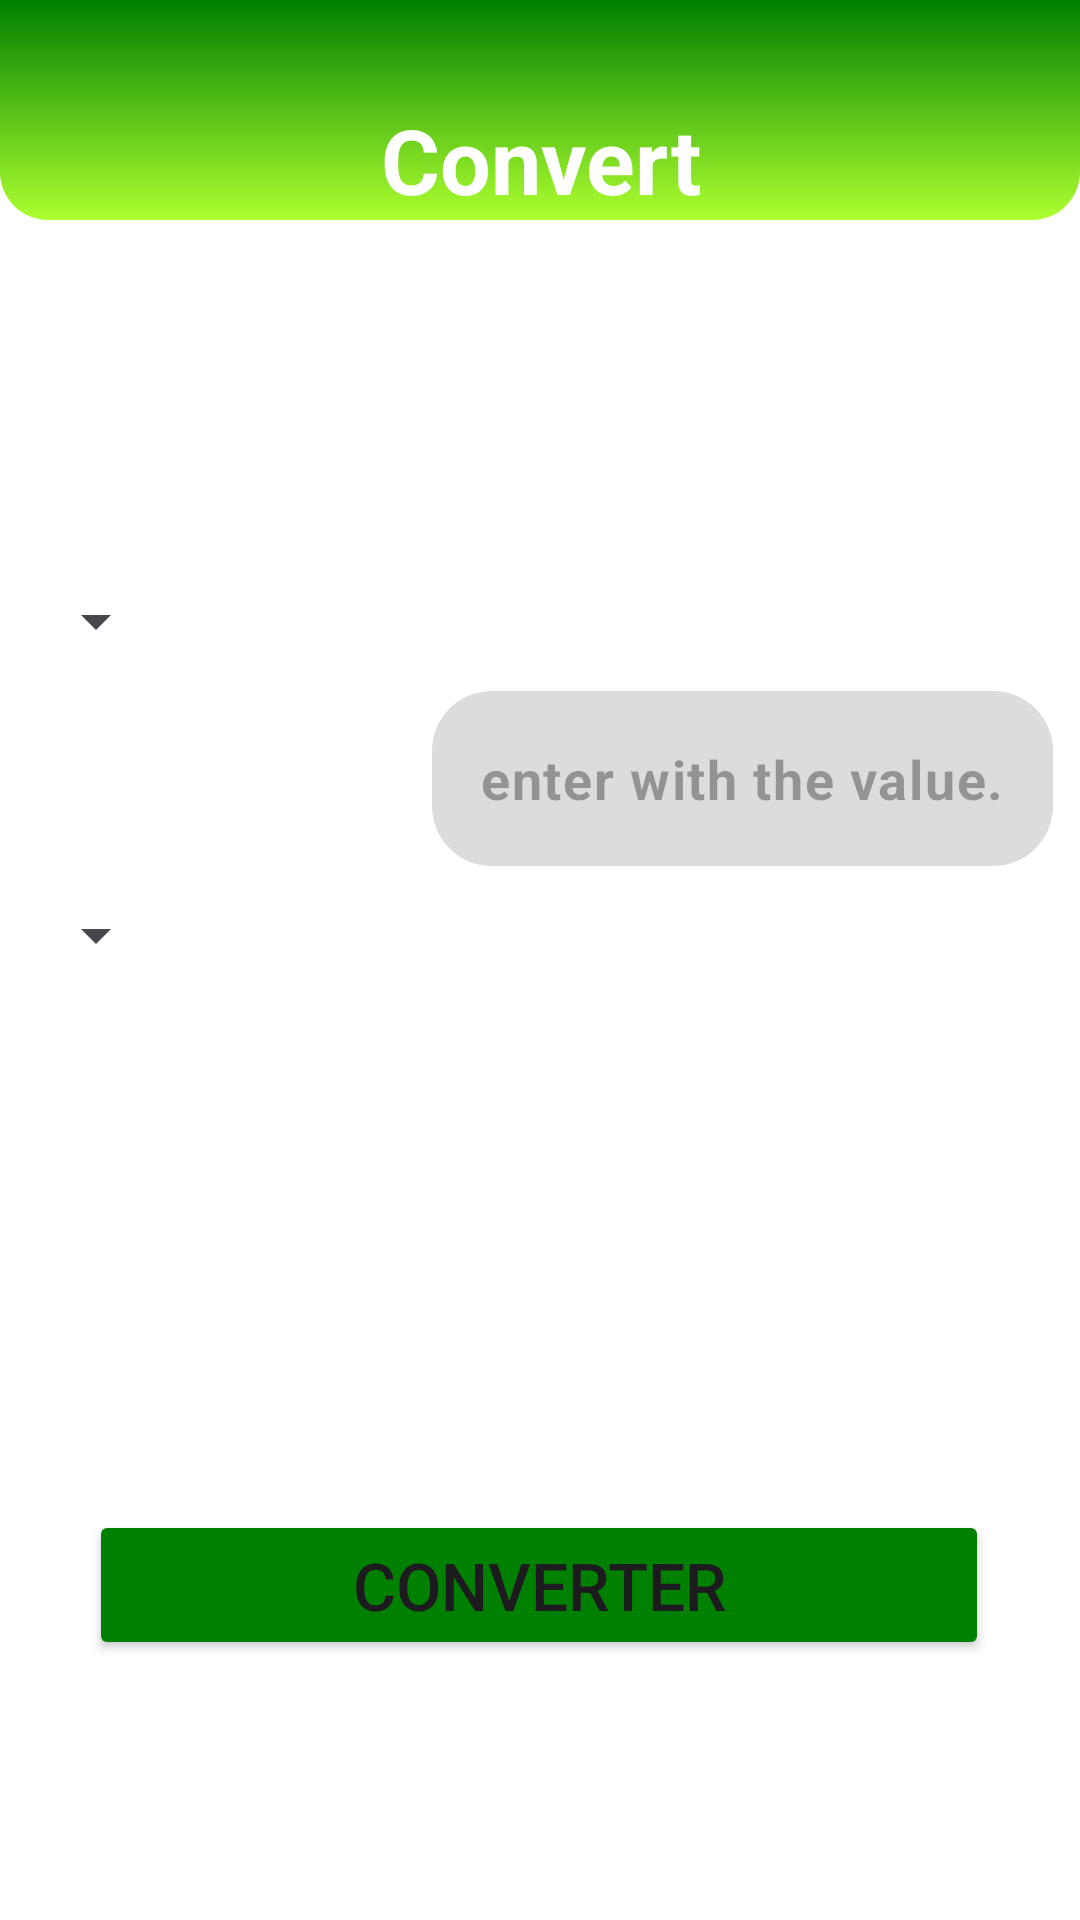

Android layout source for this screen:
<!-- AndroidManifest.xml: application theme Theme.CurrencyQuote -->
<!-- res/layout/activity_convert_coins.xml -->
<?xml version="1.0" encoding="utf-8"?>
<androidx.constraintlayout.widget.ConstraintLayout xmlns:android="http://schemas.android.com/apk/res/android"
    xmlns:app="http://schemas.android.com/apk/res-auto"
    xmlns:tools="http://schemas.android.com/tools"
    android:id="@+id/main"
    android:layout_width="match_parent"
    android:layout_height="match_parent"
    tools:context=".ConvertCoins"
    android:background="@color/white">

    <LinearLayout
        android:id="@+id/linearLayout"
        android:layout_width="match_parent"
        android:layout_height="wrap_content"
        android:background="@drawable/gradient_bg"
        android:orientation="vertical"
        app:layout_constraintStart_toEndOf="parent"
        app:layout_constraintStart_toStartOf="parent"
        app:layout_constraintTop_toTopOf="parent">

        <TextView
            android:id="@+id/tv_titleTwo"
            android:layout_width="match_parent"
            android:layout_height="match_parent"
            android:layout_marginTop="33dp"
            android:text="@string/title_activity_convert"
            android:textAlignment="center"
            android:textColor="@color/white"
            android:textSize="30dp"
            android:textStyle="bold" />

    </LinearLayout>

    <Spinner
        android:id="@+id/spinner_one"
        android:layout_width="wrap_content"
        android:layout_height="wrap_content"
        android:layout_marginStart="8dp"
        app:layout_constraintBottom_toBottomOf="parent"
        app:layout_constraintEnd_toEndOf="parent"
        app:layout_constraintHorizontal_bias="0.0"
        app:layout_constraintStart_toStartOf="parent"
        app:layout_constraintTop_toBottomOf="@+id/linearLayout"
        app:layout_constraintVertical_bias="0.224" />

    <Spinner
        android:id="@+id/spinner_two"
        android:layout_width="wrap_content"
        android:layout_height="wrap_content"
        android:layout_marginStart="8dp"
        app:layout_constraintBottom_toBottomOf="parent"
        app:layout_constraintEnd_toEndOf="parent"
        app:layout_constraintHorizontal_bias="0.0"
        app:layout_constraintStart_toStartOf="parent"
        app:layout_constraintTop_toBottomOf="@+id/spinner_one"
        app:layout_constraintVertical_bias="0.203" />

    <com.google.android.material.textfield.TextInputLayout
        android:id="@+id/til_valueOne"
        android:layout_width="wrap_content"
        android:layout_height="wrap_content"
        app:hintEnabled="false"
        android:layout_marginStart="135dp"
        app:layout_constraintBottom_toBottomOf="@+id/spinner_two"
        app:layout_constraintEnd_toEndOf="parent"
        app:layout_constraintStart_toStartOf="parent"
        app:layout_constraintTop_toTopOf="@+id/spinner_one">

        <com.google.android.material.textfield.TextInputEditText
            android:id="@+id/edt_valueCoin"
            android:layout_width="wrap_content"
            android:layout_height="wrap_content"
            android:background="@drawable/rounded_bg"
            android:hint="@string/ti_one"
            android:textColor="@color/black"
            android:textStyle="bold"
            android:textSize="18dp"
            android:inputType="numberDecimal"
            android:maxLength="8" />
    </com.google.android.material.textfield.TextInputLayout>

    <TextView
        android:id="@+id/tv_titleConversion"
        android:layout_width="wrap_content"
        android:layout_height="wrap_content"
        android:textColor="@color/ColorDraw_Two"
        android:textSize="22dp"
        app:layout_constraintBottom_toTopOf="@+id/btn_convert"
        app:layout_constraintEnd_toEndOf="parent"
        app:layout_constraintHorizontal_bias="0.498"
        app:layout_constraintStart_toStartOf="parent"
        app:layout_constraintTop_toTopOf="@+id/linearLayout"
        app:layout_constraintVertical_bias="0.714"
        tools:text="conversion result" />

    <TextView
        android:id="@+id/tv_result"
        android:layout_width="wrap_content"
        android:layout_height="wrap_content"
        android:textColor="@color/ColorDraw_Two"
        android:textSize="30dp"
        android:textStyle="bold"
        android:maxLength="8"
        app:layout_constraintBottom_toTopOf="@+id/btn_convert"
        app:layout_constraintEnd_toEndOf="parent"
        app:layout_constraintStart_toStartOf="parent"
        app:layout_constraintTop_toTopOf="parent"
        app:layout_constraintVertical_bias="0.806"
        tools:text="1000.00" />

    <TextView
        android:id="@+id/tv_coins"
        android:layout_width="wrap_content"
        android:layout_height="wrap_content"
        android:textColor="@color/black"
        android:textSize="24dp"

        app:layout_constraintBottom_toTopOf="@+id/btn_convert"
        app:layout_constraintEnd_toEndOf="parent"
        app:layout_constraintStart_toStartOf="parent"
        app:layout_constraintTop_toTopOf="parent"
        app:layout_constraintVertical_bias="0.911"
        tools:text="10.00 USD = 55.00 BRL " />

    <Button
        android:id="@+id/btn_convert"
        android:layout_width="300dp"
        android:layout_height="50dp"
        android:backgroundTint="@color/ColorDraw_Two"
        android:text="converter"
        android:textSize="22dp"
        app:layout_constraintBottom_toBottomOf="parent"
        app:layout_constraintEnd_toEndOf="parent"
        app:layout_constraintHorizontal_bias="0.495"
        app:layout_constraintStart_toStartOf="parent"
        app:layout_constraintTop_toBottomOf="@+id/spinner_two"
        app:layout_constraintVertical_bias="0.674" />

</androidx.constraintlayout.widget.ConstraintLayout>
<!-- resources referenced by this layout -->
<resources>
  <color name="ColorDraw_Two">#008000</color>
  <color name="black">#FF000000</color>
  <color name="white">#FFFFFFFF</color>
  <!-- drawable gradient_bg (drawable) -->
  <?xml version="1.0" encoding="utf-8"?>
  <shape xmlns:android="http://schemas.android.com/apk/res/android">
      <corners android:topLeftRadius="0dp"
          android:topRightRadius="0dp"
          android:bottomLeftRadius="16dp"
          android:bottomRightRadius="16dp" />
  
      <gradient
          android:endColor="@color/ColorDraw_One"
          android:startColor="@color/ColorDraw_Two"
          android:angle="95" />
  </shape>
  <!-- drawable rounded_bg (drawable) -->
  <?xml version="1.0" encoding="utf-8"?>
  <shape xmlns:android="http://schemas.android.com/apk/res/android">
      <solid android:color="@color/ColorTextInput" />
      <corners android:radius="20dp" />
  </shape>
  <string name="ti_one">enter with the value.</string>
  <string name="title_activity_convert">Convert</string>
  <style name="Theme.CurrencyQuote" parent="Base.Theme.CurrencyQuote" />
  <color name="ColorDraw_One">#ADFF2F</color>
  <color name="ColorTextInput">#DCDCDC</color>
  <style name="Base.Theme.CurrencyQuote" parent="Theme.Material3.DayNight.NoActionBar">
          <item name="colorPrimary">@color/ColorDraw_One</item>
          <item name="android:statusBarColor">@color/ColorDraw_Two</item>
  
      </style>
</resources>
